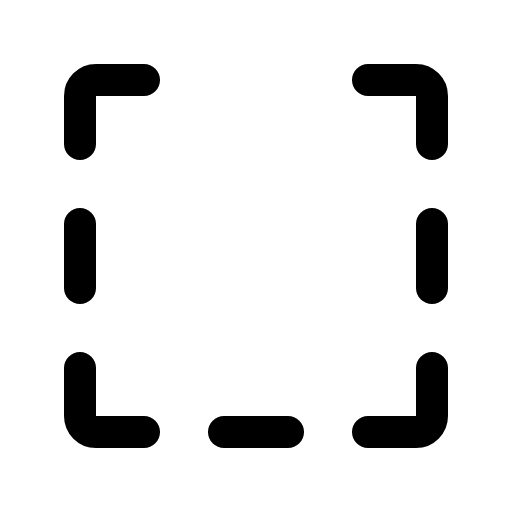
t = 0.00 s
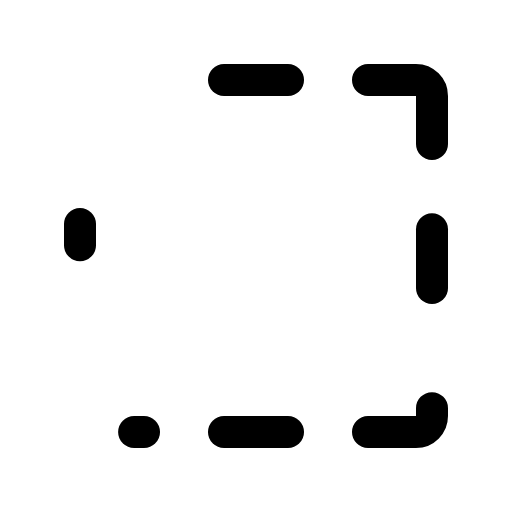
t = 2.10 s
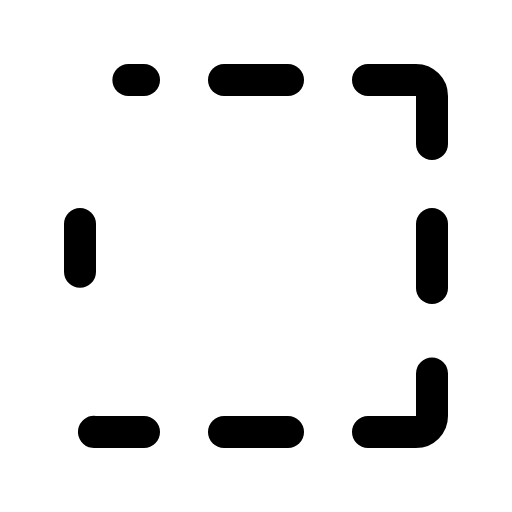
t = 2.48 s
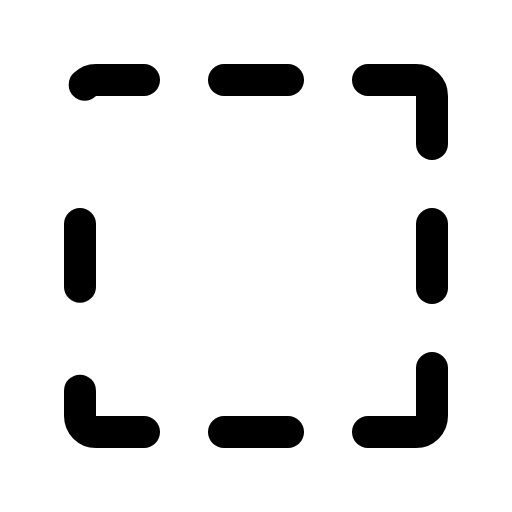
t = 2.85 s
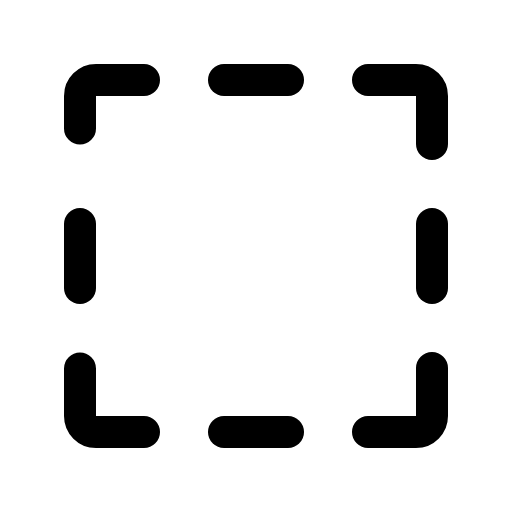
t = 3.23 s
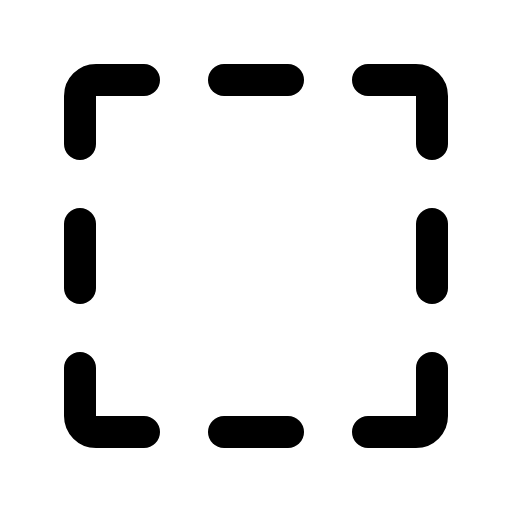
t = 3.60 s

The animated SVG that drew these frames (rendered in a browser with its animation timeline set to each time). Animation: 1 CSS @keyframes rule; one cycle of 3.60 s.

<svg xmlns="http://www.w3.org/2000/svg" viewBox="0 0 256 256">
  <style>
    .draw-line {
      stroke-dasharray: 1;
      stroke-dashoffset: 0;
    }
    svg:hover .draw-line {
      animation: phosphor-draw-in 1.5s ease-in-out forwards;
    }
    @keyframes phosphor-draw-in {
      from { stroke-dashoffset: 1; }
      to { stroke-dashoffset: 0; }
    }
  </style><rect width="256" height="256" fill="none"/><line x1="144" y1="40" x2="112" y2="40" fill="none" stroke="currentColor" stroke-linecap="round" stroke-linejoin="round" stroke-width="16" class="draw-line" pathLength="1" style="animation-delay: 0s"/><line x1="112" y1="216" x2="144" y2="216" fill="none" stroke="currentColor" stroke-linecap="round" stroke-linejoin="round" stroke-width="16" class="draw-line" pathLength="1" style="animation-delay: 0.3s"/><path d="M184,40h24a8,8,0,0,1,8,8V72" fill="none" stroke="currentColor" stroke-linecap="round" stroke-linejoin="round" stroke-width="16" class="draw-line" pathLength="1" style="animation-delay: 0.6s"/><line x1="216" y1="144" x2="216" y2="112" fill="none" stroke="currentColor" stroke-linecap="round" stroke-linejoin="round" stroke-width="16" class="draw-line" pathLength="1" style="animation-delay: 0.9s"/><path d="M184,216h24a8,8,0,0,0,8-8V184" fill="none" stroke="currentColor" stroke-linecap="round" stroke-linejoin="round" stroke-width="16" class="draw-line" pathLength="1" style="animation-delay: 1.2s"/><line x1="40" y1="112" x2="40" y2="144" fill="none" stroke="currentColor" stroke-linecap="round" stroke-linejoin="round" stroke-width="16" class="draw-line" pathLength="1" style="animation-delay: 1.5s"/><path d="M72,216H48a8,8,0,0,1-8-8V184" fill="none" stroke="currentColor" stroke-linecap="round" stroke-linejoin="round" stroke-width="16" class="draw-line" pathLength="1" style="animation-delay: 1.8s"/><path d="M72,40H48a8,8,0,0,0-8,8V72" fill="none" stroke="currentColor" stroke-linecap="round" stroke-linejoin="round" stroke-width="16" class="draw-line" pathLength="1" style="animation-delay: 2.1s"/></svg>
